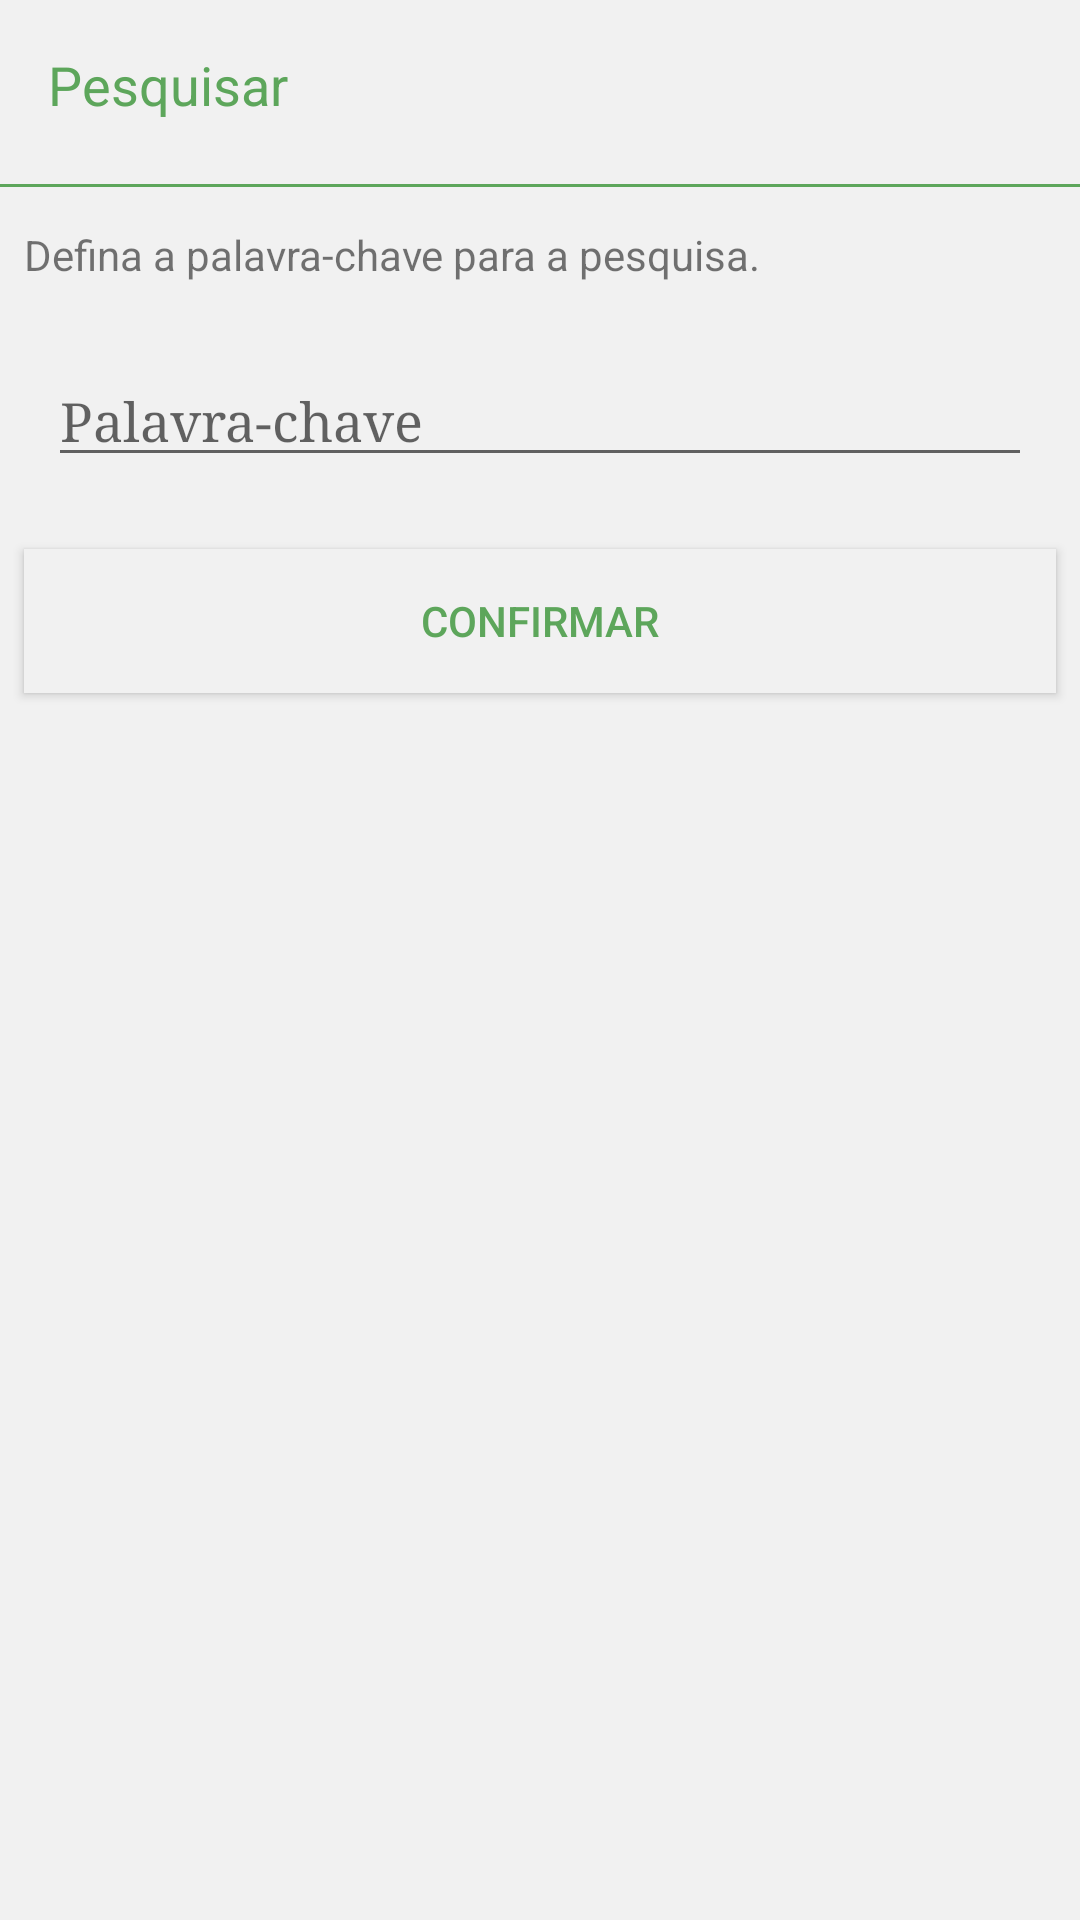

Layout XML and referenced resources for this Android screen:
<!-- AndroidManifest.xml: application theme AppTheme -->
<!-- res/layout/dlg_pesquisa.xml -->
<?xml version="1.0" encoding="utf-8"?>
<LinearLayout xmlns:android="http://schemas.android.com/apk/res/android"
    xmlns:app="http://schemas.android.com/apk/res-auto"
    android:layout_width="match_parent"
    android:layout_height="wrap_content"
    android:background="@color/quase_branco"
    android:orientation="vertical">

    <TextView
        android:id="@+id/textView"
        android:layout_width="match_parent"
        android:layout_height="wrap_content"
        android:layout_margin="16dp"
        android:fontFamily="sans-serif"
        android:text="@string/lb_search"
        android:textColor="@color/colorAccent"
        android:textSize="18sp" />

    <View
        android:id="@+id/divider"
        android:layout_width="match_parent"
        android:layout_height="1dp"
        android:layout_marginTop="5dp"
        android:layout_marginBottom="5dp"
        android:background="@color/colorAccent" />

    <TextView
        android:id="@+id/textView2"
        android:layout_width="match_parent"
        android:layout_height="wrap_content"
        android:layout_margin="8dp"
        android:text="@string/lb_set_keyword_search" />

    <EditText
        android:id="@+id/campo_pesquisa"
        android:layout_width="match_parent"
        android:layout_height="wrap_content"
        android:layout_margin="16dp"
        android:ems="10"
        android:fontFamily="serif"
        android:hint="@string/lb_keyword"
        android:inputType="textPersonName" />

    <Button
        android:id="@+id/btn_pesquisar"
        android:layout_width="match_parent"
        android:layout_height="wrap_content"
        android:layout_margin="8dp"
        android:background="@color/quase_branco"
        android:paddingTop="5dp"
        android:paddingBottom="5dp"
        android:text="@string/lb_confirm"
        android:textColor="@color/colorAccent" />

</LinearLayout>
<!-- resources referenced by this layout -->
<resources>
  <color name="colorAccent">#5DA65B</color>
  <color name="quase_branco">#F1F1F1</color>
  <string name="lb_confirm">Confirmar</string>
  <string name="lb_keyword">Palavra-chave</string>
  <string name="lb_search">Pesquisar</string>
  <string name="lb_set_keyword_search">Defina a palavra-chave para a pesquisa.</string>
  <style name="AppTheme" parent="Theme.AppCompat.Light.DarkActionBar">
          
          <item name="colorPrimary">@color/colorPrimary</item>
          <item name="colorPrimaryDark">@color/colorPrimaryDark</item>
          <item name="colorAccent">@color/colorAccent</item>
      </style>
  <color name="colorPrimary">#DD7A37</color>
  <color name="colorPrimaryDark">#BF692F</color>
</resources>
